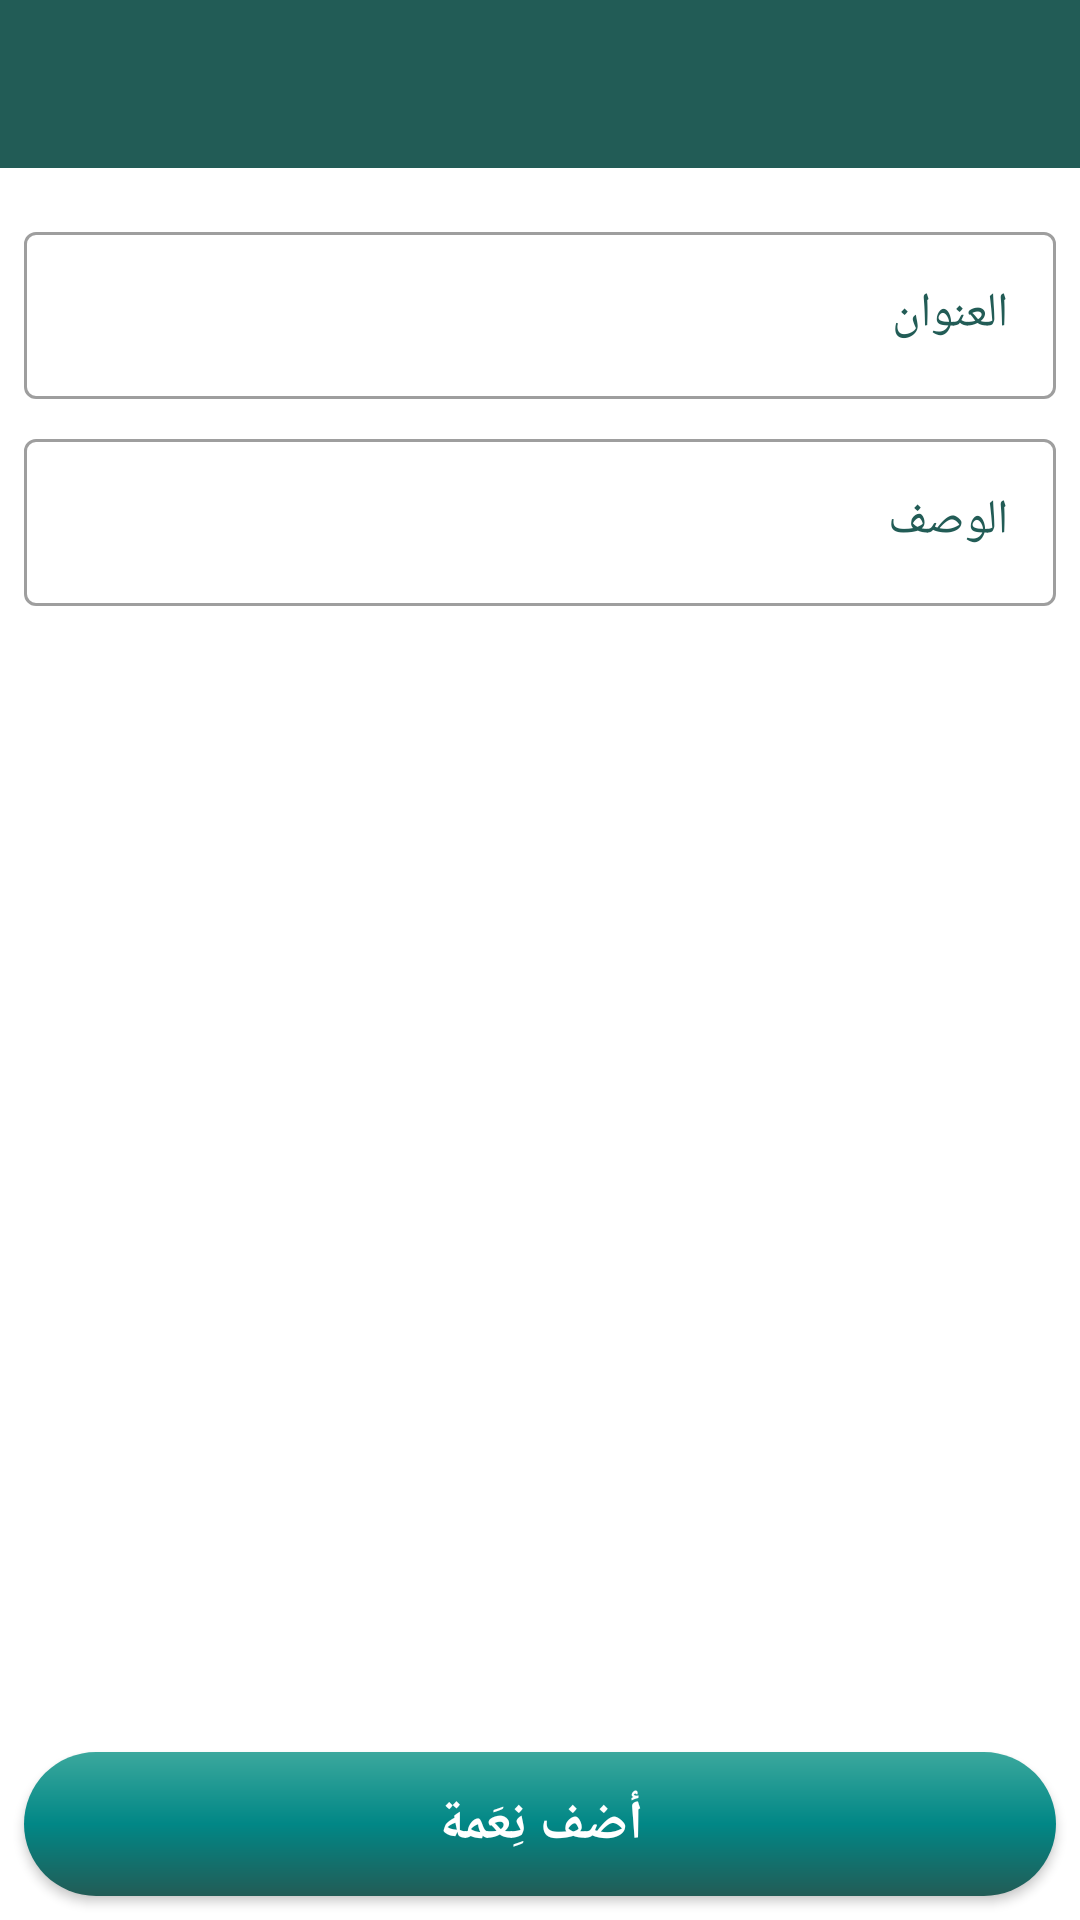

Android layout source for this screen:
<!-- AndroidManifest.xml: application theme Theme.Islamy -->
<!-- res/layout/activity_add_notes.xml -->
<?xml version="1.0" encoding="utf-8"?>
<RelativeLayout xmlns:android="http://schemas.android.com/apk/res/android"
    xmlns:app="http://schemas.android.com/apk/res-auto"
    xmlns:tools="http://schemas.android.com/tools"
    android:layout_width="match_parent"
    android:background="@color/bakground_color"
    android:layout_height="match_parent"
    tools:context=".Screens.MainScreen.Notes.Components.AddNotesActivity">
    <androidx.appcompat.widget.Toolbar
        android:id="@+id/addNote_toolbar"
        android:layout_width="match_parent"
        android:layout_height="wrap_content"
        app:title="@string/note_add_edit_tollBar"
        android:background="@color/purple_500"
        android:padding="10dp"
        android:theme="@style/ThemeOverlay.AppCompat.Dark.ActionBar"
        app:layout_constraintStart_toStartOf="parent"
        app:layout_constraintTop_toTopOf="parent" />
    <com.google.android.material.textfield.TextInputLayout
        android:id="@+id/add_notes_et_title_layout"
        android:layout_width="match_parent"
        android:layout_height="wrap_content"
        android:layout_below="@id/addNote_toolbar"
        android:layout_marginTop="16dp"
        android:textColorHint="@color/text_color"
        style="@style/Widget.MaterialComponents.TextInputLayout.OutlinedBox">

        <com.google.android.material.textfield.TextInputEditText
            android:id="@+id/add_notes_et_title"
            android:layout_width="match_parent"
            android:layout_height="wrap_content"
            android:layout_margin="8dp"
            android:hint="@string/note_title_et"
            android:textColor="@color/text_color"            />
    </com.google.android.material.textfield.TextInputLayout>

    <com.google.android.material.textfield.TextInputLayout
        android:layout_width="match_parent"
        android:layout_height="wrap_content"
        android:layout_below="@+id/add_notes_et_title_layout"
        style="@style/Widget.MaterialComponents.TextInputLayout.OutlinedBox"
        android:textColorHint="@color/text_color">

        <com.google.android.material.textfield.TextInputEditText
            android:id="@+id/add_notes_et_description"
            android:layout_width="match_parent"
            android:layout_height="wrap_content"
            android:layout_margin="8dp"
            android:hint="@string/note_description_et"
            android:textColor="@color/text_color"            />

    </com.google.android.material.textfield.TextInputLayout>

    <Button
        android:layout_width="match_parent"
        android:layout_height="wrap_content"
        android:layout_margin="8dp"
        android:layout_alignParentBottom="true"
        app:backgroundTint="@null"
        android:background="@drawable/custom_btn_bg"
        android:text="@string/note_add_btn"
        android:textSize="18sp"
        android:textStyle="bold"
        android:textColor="@color/white"
        android:id="@+id/add_notes_btn"
        />
</RelativeLayout>
<!-- resources referenced by this layout -->
<resources>
  <color name="bakground_color">#FFFFFF</color>
  <color name="purple_500">#225C56</color>
  <color name="text_color">#225C56</color>
  <color name="white">#FFFFFF</color>
  <!-- drawable custom_btn_bg (drawable) -->
  <?xml version="1.0" encoding="utf-8"?>
  <shape xmlns:android="http://schemas.android.com/apk/res/android"
      android:shape="rectangle">
  
      <corners android:radius="100dp"/>
      <gradient
          android:angle="90"
          android:startColor="@color/purple_500"
          android:centerColor="@color/teal_700"
          android:endColor="@color/teal_200"
          android:type="linear" />
  </shape>
  <string name="note_add_btn">أضف نِعَمة</string>
  <string name="note_add_edit_tollBar"> ﴿وَأَمَّا بِنِعْمَةِ رَبِّكَ فَحَدِّثْ﴾</string>
  <string name="note_description_et">الوصف</string>
  <string name="note_title_et">العنوان</string>
  <style name="Theme.Islamy" parent="Theme.MaterialComponents.Light.NoActionBar">
          
          <item name="colorPrimary">@color/purple_500</item>
          <item name="android:textColorPrimary">#FFFFFF</item>
          <item name="colorPrimaryVariant">@color/purple_700</item>
          <item name="colorOnPrimary">@color/white</item>
          
          <item name="colorSecondary">@color/teal_200</item>
          <item name="colorSecondaryVariant">@color/teal_700</item>
          <item name="colorOnSecondary">@color/black</item>
          
          <item name="android:statusBarColor" tools:targetApi="l">?attr/colorPrimaryVariant</item>
          
      </style>
  <color name="teal_700">#FF018786</color>
  <color name="teal_200">#3BA89D</color>
  <color name="purple_700">#4D225C56</color>
  <color name="black">#FF000000</color>
</resources>
